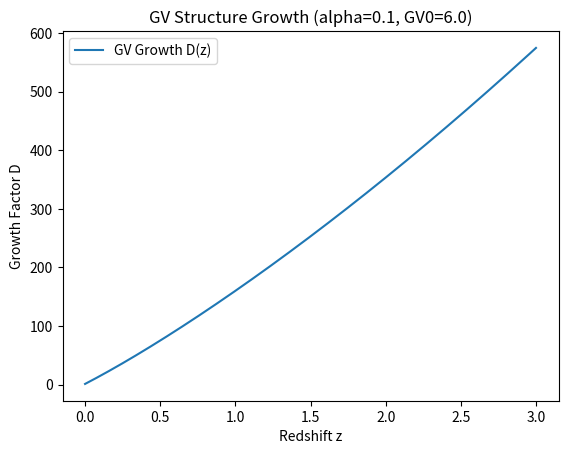

This figure's Python source:
import numpy as np
import matplotlib.pyplot as plt
import argparse


parser = argparse.ArgumentParser()
parser.add_argument("--alpha", type=float, default=0.1)
parser.add_argument("--GV0", type=float, default=6.0)
parser.add_argument("--kappa", type=float, default=0.2)
parser.add_argument("--Omega_m0", type=float, default=0.3)
parser.add_argument("--out", type=str, default=None)
args = parser.parse_args()


alpha = args.alpha
GV0 = args.GV0
kappa = args.kappa
Omega_m0 = args.Omega_m0


# -----------------------------
# GV-modified equation of state
# -----------------------------
def w_GV(z):
    GV = GV0 * np.exp(-kappa * z)
    return -1 + alpha * np.exp(-GV)


# -----------------------------
# Hubble function (flat universe)
# -----------------------------
def H_over_H0(z):
    w = w_GV(z)
    Omega_L = 1 - Omega_m0
    return np.sqrt(
        Omega_m0 * (1 + z) ** 3 +
        Omega_L * np.exp(3 * np.cumsum((1 + w) / (1 + z)) * (z[1] - z[0]))
    )


# -----------------------------
# Growth equation (toy model)
# -----------------------------
def growth_factor(z):
    Hz = H_over_H0(z)
    integrand = (1 + z) / Hz**3
    integral = np.cumsum(integrand) * (z[1] - z[0])
    D = Hz * integral
    return D / D[0]


# -----------------------------
# Run engine
# -----------------------------
z = np.linspace(0, 3, 400)
D = growth_factor(z)

plt.figure()
plt.plot(z, D, label="GV Growth D(z)")
plt.xlabel("Redshift z")
plt.ylabel("Growth Factor D")
plt.title(f"GV Structure Growth (alpha={alpha}, GV0={GV0})")
plt.legend()

if args.out:
    plt.savefig(args.out, dpi=300)
else:
    plt.show()

print("[OK] Growth engine run complete")
print(f"[OK] D(0)={D[0]:.6f}")
